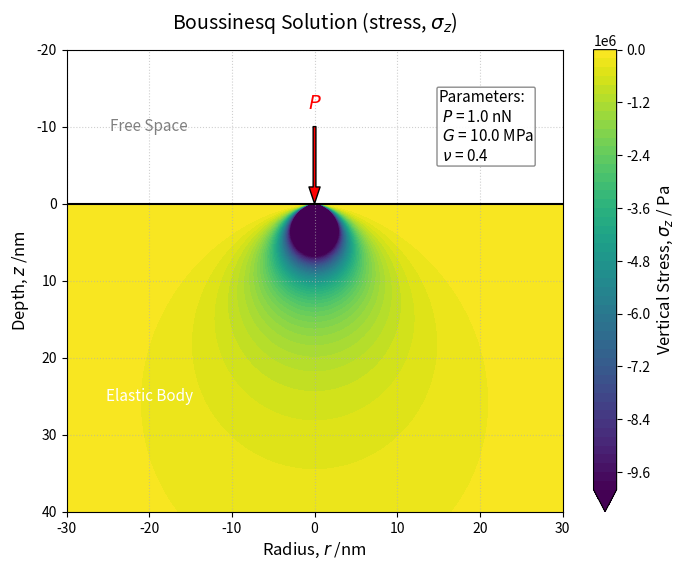

The matplotlib source for this figure: (Note: this script raises an exception after producing the figure.)
# ブジネスク解（鉛直垂直応力 σ_z）

import numpy as np
import matplotlib.pyplot as plt

# 1. 物性値およびパラメータの設定
P = 1.0e-9    # 荷重 [N] (1.0 nN)
G = 10*1.0e6  # せん断弾性率 [Pa] (10 MPa)
nu = 0.4      # ポアソン比

# 2. 計算領域の設定 (単位: nm)
r_vec = np.linspace(-30, 30, 300)
z_vec = np.linspace(-20, 40, 300)

# グリッドの作成
R_mesh, Z_mesh = np.meshgrid(r_vec, z_vec)

# 3. 応力 σ_z の計算用配列の初期化 (初期値は NaN)
sigma_z_Pa = np.full_like(Z_mesh, np.nan)

# 4. 弾性体が存在する領域 (z >= 0) のみにブジネスク解を適用
mask_elastic = (Z_mesh >= 0)
R_dist = np.sqrt(R_mesh**2 + Z_mesh**2)
mask_singularity = (R_dist < 0.1)

# 計算対象のインデックス (弾性体内部かつ特異点ではない場所)
valid_idx = mask_elastic & ~mask_singularity

# 単位換算をして計算 (m単位へ)
R_SI = R_dist[valid_idx] * 1e-9
Z_SI = Z_mesh[valid_idx] * 1e-9

# σ_z の計算（合意通り圧縮が負となる式）
# 公式: sigma_z = -(3*P / (2*pi)) * (z^3 / R^5)
sigma_z_SI = -(3 * P / (2 * np.pi)) * (Z_SI**3 / R_SI**5)

# パスカル [Pa] の単位のまま格納
sigma_z_Pa[valid_idx] = sigma_z_SI

# 5. 可視化
fig, ax = plt.subplots(figsize=(8, 6))

# 応力の上限・下限（vmax_val）を設定
# 圧縮応力（負の値）を可視化するため、表示範囲を -vmax から 0 に制限します
vmax_val = 1.0e7  # 10 MPa までをグラデーションで表現（お好みで調整してください）
levels_setting = np.linspace(-vmax_val, 0, 51)

# 等高線プロット (強圧縮ほど濃くなるように 'viridis' またはお好みで)
# extend='min' にすることで、-vmax より強い荷重点直下の極端な圧縮領域が自動でマスクされます
contour = ax.contourf(R_mesh, Z_mesh, sigma_z_Pa, levels=levels_setting, cmap='viridis', extend='min', zorder=1)
cbar = fig.colorbar(contour, ax=ax)
cbar.set_label('Vertical Stress, $\sigma_z$ / Pa', fontsize=12)

# 弾性体との境界を線で表現
ax.axhline(0, color='black', linewidth=1.5, linestyle='-', zorder=3)    # 表面の境界線

# 荷重点を矢印で表現 (中心 r=0, z=0 に向かって下向き)
ax.annotate('', xy=(0, 0), xytext=(0, -10),
            arrowprops=dict(facecolor='red', shrink=0, width=2, headwidth=8), zorder=4)
ax.text(0, -13, '$P$', color='red', ha='center', va='center', fontsize=14, zorder=4)

# 領域のテキストラベル
ax.text(-20, -10, 'Free Space', color='gray', fontsize=11, ha='center', va='center', zorder=3)
ax.text(-20, 25, 'Elastic Body', color='white', fontsize=11, ha='center', va='center', zorder=3)

# パラメータ (P, G, nu) を画面内のテキストボックスとして書き込み
param_text = (
    f"Parameters:\n"
    f" $P$ = {P*1e9:.1f} nN\n"
    f" $G$ = {G/1e6:.1f} MPa\n"
    f" $\\nu$ = {nu:.1f}"
)
props = dict(boxstyle='round,pad=0.1', facecolor='white', edgecolor='gray', alpha=0.9)
ax.text(15, -10, param_text, transform=ax.transData, fontsize=11,
        verticalalignment='center', horizontalalignment='left', bbox=props, zorder=5)

# 軸の設定
ax.set_title('Boussinesq Solution (stress, $\sigma_z$)', fontsize=14, pad=15)
ax.set_xlabel('Radius, $r$ /nm', fontsize=12)
ax.set_ylabel('Depth, $z$ /nm', fontsize=12)
ax.set_xlim(-30, 30)
ax.set_ylim(-20, 40)
ax.invert_yaxis()  # 下向き正
ax.grid(True, linestyle=':', alpha=0.6, zorder=0)

fig.savefig('./png/Boussinesq_sz.png', dpi=300)

plt.tight_layout()
plt.show()
